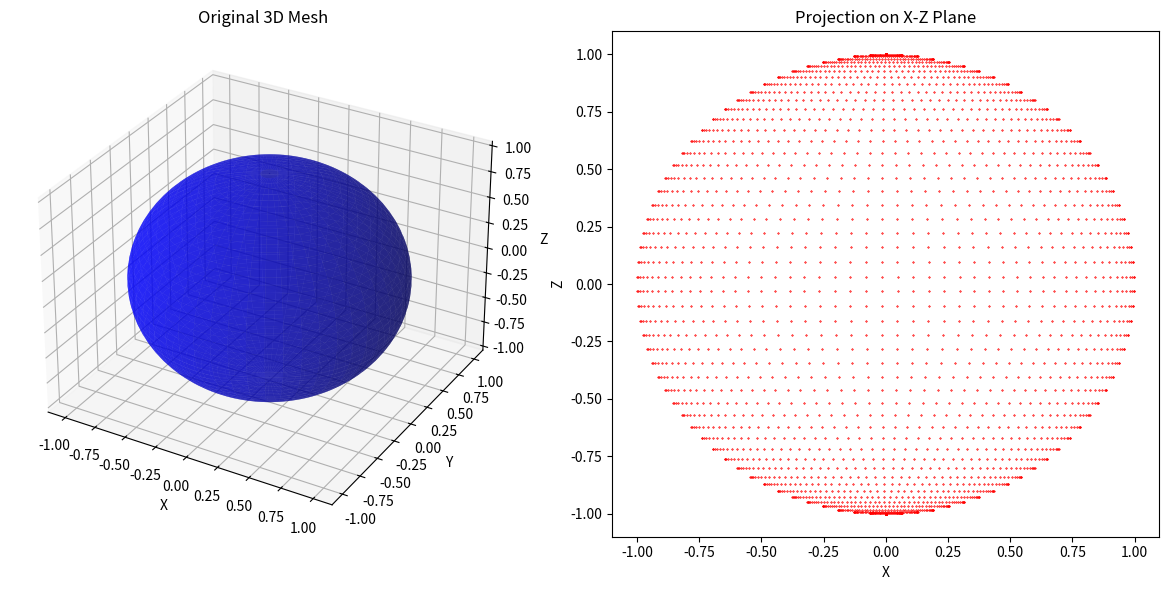

Write the Python code that produced this figure.




# import vtk
# import math

# def create_wave_mesh():
#     points = vtk.vtkPoints()
#     polys = vtk.vtkCellArray()
    
#     wave_size = 20
#     for i in range(wave_size):
#         for j in range(wave_size):
#             x = i
#             y = j
#             z = 2 * math.sin(i * 0.2) * math.cos(j * 0.2)
#             points.InsertNextPoint(x, y, z)
    
#     for i in range(wave_size - 1):
#         for j in range(wave_size - 1):
#             quad = vtk.vtkQuad()
#             quad.GetPointIds().SetId(0, i * wave_size + j)
#             quad.GetPointIds().SetId(1, (i + 1) * wave_size + j)
#             quad.GetPointIds().SetId(2, (i + 1) * wave_size + (j + 1))
#             quad.GetPointIds().SetId(3, i * wave_size + (j + 1))
#             polys.InsertNextCell(quad)
    
#     polydata = vtk.vtkPolyData()
#     polydata.SetPoints(points)
#     polydata.SetPolys(polys)
    
#     return polydata

# def project_to_xz_plane(mesh):
#     projected_points = vtk.vtkPoints()
#     for i in range(mesh.GetNumberOfPoints()):
#         x, y, z = mesh.GetPoint(i)
#         projected_points.InsertNextPoint(x, 0, z)
    
#     projected_mesh = vtk.vtkPolyData()
#     projected_mesh.SetPoints(projected_points)
#     projected_mesh.SetPolys(mesh.GetPolys())
#     return projected_mesh

# def visualize(mesh, projected_mesh):
#     original_mapper = vtk.vtkPolyDataMapper()
#     original_mapper.SetInputData(mesh)
    
#     original_actor = vtk.vtkActor()
#     original_actor.SetMapper(original_mapper)
#     original_actor.GetProperty().SetColor(0, 0, 1)  # Mavi renk
#     original_actor.GetProperty().SetOpacity(0.5)    # Orijinal mesh yarı saydam
    
#     projected_mapper = vtk.vtkPolyDataMapper()
#     projected_mapper.SetInputData(projected_mesh)
    
#     projected_actor = vtk.vtkActor()
#     projected_actor.SetMapper(projected_mapper)
#     projected_actor.GetProperty().SetColor(1, 0, 0)  # Kırmızı renk
#     projected_actor.GetProperty().SetOpacity(0.5)    # Projeksiyon yarı saydam
    
#     renderer = vtk.vtkRenderer()
#     renderer.AddActor(original_actor)
#     renderer.AddActor(projected_actor)
#     renderer.SetBackground(1, 1, 1)  # Beyaz arkaplan
    
#     render_window = vtk.vtkRenderWindow()
#     render_window.AddRenderer(renderer)
    
#     render_window_interactor = vtk.vtkRenderWindowInteractor()
#     render_window_interactor.SetRenderWindow(render_window)
    
#     # Kamerayı projeksiyon düzlemine dik konumlandır
#     camera = renderer.GetActiveCamera()
#     camera.SetPosition(10, 30, 30)
#     camera.SetFocalPoint(10, 10, 0)
    
#     render_window.Render()
#     render_window_interactor.Start()

# def main():
#     # Dalga yüzeyi oluştur
#     mesh = create_wave_mesh()
    
#     # Projeksiyon işlemini gerçekleştir
#     projected_mesh = project_to_xz_plane(mesh)
    
#     # Mesh'i ve projeksiyonu görselleştir
#     visualize(mesh, projected_mesh)

# if __name__ == "__main__":
#     main()s


import numpy as np
import matplotlib.pyplot as plt
# from mpl_toolkits.mplot3d import Axes3D

# Örnek bir mesh oluştur
# Bu örnekte, bir küre mesh'i kullanacağız
phi, theta = np.mgrid[0.0:2.0 * np.pi:100j, 0.0:np.pi:50j]
x = np.sin(theta) * np.cos(phi)
y = np.sin(theta) * np.sin(phi)
z = np.cos(theta)

# Mesh'in x-z düzlemine izdüşümünü hesapla
# İzdüşüm alırken y bileşenini göz ardı edeceğiz
x_proj = x
z_proj = z

# 3D mesh'i ve izdüşümünü görselleştir
fig = plt.figure(figsize=(12, 6))

# 3D mesh
ax1 = fig.add_subplot(121, projection='3d')
ax1.plot_surface(x, y, z, color='b', alpha=0.6)
ax1.set_title('Original 3D Mesh')
ax1.set_xlabel('X')
ax1.set_ylabel('Y')
ax1.set_zlabel('Z')

# X-Z düzlemine izdüşüm
ax2 = fig.add_subplot(122)
ax2.scatter(x_proj, z_proj, color='r', s=0.1)
ax2.set_title('Projection on X-Z Plane')
ax2.set_xlabel('X')
ax2.set_ylabel('Z')

plt.tight_layout()
plt.show()
